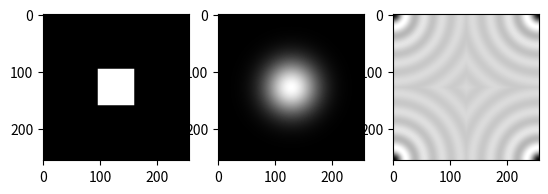

The script that saved this image:
import numpy as np

def ideal(size: tuple[int], threshold: int, mode: str = 'low', shape: str = 'circle', pos: str = 'center', norm: bool = False) -> np.ndarray:
    """
    Create a 2D ideal low/high pass filter.

    Parameters
    ----------
    size : tuple[int]
        Size of the filter.
        e.g. (256, 256)
    
    threshold : int
        Cutoff Frequency or the amount of area with value=1.
        e.g. 32

    mode : {'low', 'high'}, default: 'low'
        Whether to create a low-pass or high-pass filter

    shape : {'circle', 'square'}, default: 'circle'
        Shape of the filter.

    pos : {'center', 'corner'}, default: 'center'
        The position of the filter.

    norm : bool, default: False
        Normalize the values to be accumulated to 1 [useful in convolution]
        Note: Do not normalize it for frequency multiplication e.g. np.fft.fft2
    
    Returns
    -------
    numpy.ndarray
    """

    # create a centered circled ideal low-pass filter
    if shape == 'circle':
        row_center, column_center = (size[0] - 1) / 2, (size[1] - 1) / 2
        x, y = np.meshgrid(np.arange(size[1]) - column_center, np.arange(size[0]) - row_center)
        distance = np.sqrt(x ** 2 + y ** 2)
        ideal_filter = np.where(distance <= threshold, 1., 0.)

    # create a centered squared low-pass filter
    elif shape == 'square':

        # if the filter does not have center, add an offest to make it fully centered
        offset = [0, 0]
        for i in range(2):
            if size[i] % 2 != 0:
                offset[i] = 1
        row_center, column_center = size[0] // 2, size[1] // 2
        ideal_filter = np.zeros(shape= size, dtype= np.float64)
        ideal_filter[row_center - threshold: row_center + threshold + offset[0], column_center - threshold: column_center + threshold + offset[1]] = 1
        
    else:
        raise ValueError(f"Invalid `shape` value: {shape}; should be 'circle' or 'square'.")

    if pos == 'corner':
        ideal_filter = np.fft.fftshift(ideal_filter)
    elif pos != 'center':
        raise ValueError(f"Invalid `pos` value: {pos}; should be 'center' or 'corner'.")

    if mode == 'high':
        ideal_filter = 1 - ideal_filter
    elif mode != 'low':
        raise ValueError(f"Invalid `mode` value: {mode}; should be 'low' or 'high'.")

    if norm:
        ideal_filter /= np.sum(ideal_filter)

    return ideal_filter


def gaussian(size: tuple[int], sigma: float, mode: str = 'low', pos: str = 'center', norm: bool = False) -> np.ndarray:
    """
    Create a 2D circled Gaussian low/high pass filter.

    Parameters
    ----------
    size : tuple[int]
        Size of the filter.
        e.g. (256, 256)
    
    sigma : float
        Cutoff Frequency or standard deviation.
        e.g. 32

    mode : {'low', 'high'}, default: 'low'
        Whether to create a low-pass or high-pass filter

    pos : {'center', 'corner'}, default: 'center'
        The position of the filter.

    norm : bool, default: False
        Normalize the values to be accumulated to 1 [useful in convolution]
        Note: Do not normalize it for frequency multiplication e.g. np.fft.fft2
    
    Returns
    -------
    numpy.ndarray
    """

    # create a centered circled gaussian low-pass filter
    row_center, column_center = size[0] // 2, size[1] // 2
    gaussian_filter = np.zeros(shape= size)
    for x in range(size[0]):
        for y in range(size[1]):
            gaussian_filter[x, y] = np.exp(-((x - row_center) ** 2 + (y - column_center) ** 2) / (2 * sigma ** 2))

    if pos == 'corner':
        gaussian_filter = np.fft.fftshift(gaussian_filter)
    elif pos != 'center':
        raise ValueError(f"Invalid `pos` value: {pos}; should be 'center' or 'corner'.")

    if mode == 'high':
        gaussian_filter = 1 - gaussian_filter
    elif mode != 'low':
        raise ValueError(f"Invalid `mode` value: {mode}; should be 'low' or 'high'.")

    if norm:
        gaussian_filter /= np.sum(gaussian_filter)

    return gaussian_filter


def sinc(size: tuple[int], sigma: float, mode: str = 'low', pos: str = 'center', norm: bool = False) -> np.ndarray:
    """
    Create a 2D Sinus Cardinalis (sinc) low/high pass filter.

    Parameters
    ----------
    size : tuple[int]
        Size of the filter.
        e.g. (256, 256)
    
    sigma : float
        Cutoff Frequency or standard deviation.
        e.g. 32

    mode : {'low', 'high'}, default: 'low'
        Whether to create a low-pass or high-pass filter

    pos : {'center', 'corner'}, default: 'center'
        The position of the filter.

    norm : bool, default: False
        Normalize the values to be accumulated to 1 [useful in convolution]
        Note: Do not normalize it for frequency multiplication e.g. np.fft.fft2
    
    Returns
    -------
    numpy.ndarray
    """

    # create a centered sinc low-pass filter
    row_center, column_center = size[0] // 2, size[1] // 2
    x, y = np.meshgrid(np.arange(size[0]) - row_center, np.arange(size[1]) - column_center)
    distance = np.sqrt(x ** 2 + y ** 2)
    sinc_filter = np.sinc(distance / np.pi / sigma)

    # normalize in the range [0, 1]
    sinc_filter = (sinc_filter - sinc_filter.min()) / (sinc_filter.max() - sinc_filter.min())

    if pos == 'corner':
        sinc_filter = np.fft.fftshift(sinc_filter)
    elif pos != 'center':
        raise ValueError(f"Invalid `pos` value: {pos}; should be 'center' or 'corner'.")

    if mode == 'high':
        sinc_filter = 1 - sinc_filter
    elif mode != 'low':
        raise ValueError(f"Invalid `mode` value: {mode}; should be 'low' or 'high'.")

    if norm:
        sinc_filter /= np.sum(sinc_filter)

    return sinc_filter

if __name__ == '__main__':
    import matplotlib.pyplot as plt

    ideal_filter = ideal(size= (256, 256), threshold= 32, shape= 'square', pos= 'center')
    gaussian_filter = gaussian(size= (256, 256), sigma= 32, mode= 'low', pos= 'center', norm= False)
    sinc_filter = sinc(size= (256, 256), sigma= 5, mode= 'high', pos= 'corner')

    fig, axs = plt.subplots(nrows= 1, ncols= 3)
    axs[0].imshow(ideal_filter, cmap= 'gray')
    axs[1].imshow(gaussian_filter, cmap= 'gray')
    axs[2].imshow(sinc_filter, cmap= 'gray')
    plt.show()
